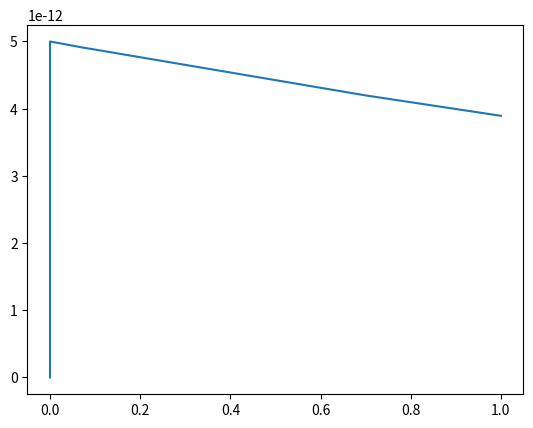

The matplotlib source for this figure:
#!/usr/bin/env python3
# -*- coding: utf-8 -*-
"""
Created on Wed Sep 23 20:32:38 2020

[redacted]
"""


import numpy as np
from scipy import integrate
from matplotlib import pyplot as plt
import time
def U238(x,y,half_life=[4,2e-11,4e-15,7e-5,2e-5,5e-7,3e-12,1e-15,1e-14,1e-14,1e-20,7e-9,1e-9,1e-10]):
    dydx=np.zeros(len(half_life)+1)
    dydx[0]=-y[0]/half_life[0]
    dydx[1]=y[0]/half_life[0]-y[1]/half_life[1]
    dydx[2]=y[1]/half_life[1]-y[2]/half_life[2]
    dydx[3]=y[2]/half_life[2]-y[3]/half_life[3]
    dydx[4]=y[3]/half_life[3]-y[4]/half_life[4]
    dydx[5]=y[4]/half_life[4]-y[5]/half_life[5]
    dydx[6]=y[5]/half_life[5]-y[6]/half_life[6]
    dydx[7]=y[6]/half_life[6]-y[7]/half_life[7]
    dydx[8]=y[7]/half_life[7]-y[8]/half_life[8]
    dydx[9]=y[8]/half_life[8]-y[9]/half_life[9]
    dydx[10]=y[9]/half_life[9]-y[10]/half_life[10]
    dydx[11]=y[10]/half_life[10]-y[11]/half_life[11]
    dydx[12]=y[11]/half_life[11]-y[12]/half_life[12]
    dydx[13]=y[12]/half_life[12]-y[13]/half_life[13]
    dydx[14]=y[13]/half_life[13]
    return dydx


y0=np.asarray([1,0,0,0,0,0,0,0,0,0,0,0,0,0,0]) 
x0=0
x1=1

t1=time.time()
implicit=integrate.solve_ivp(U238,[x0,x1],y0,method='Radau')
t2=time.time()
print('took ',implicit.nfev,' evaluations and ',t2-t1,' seconds to solve implicitly')
print('final value is',implicit.y[0,-1])
plt.plot(implicit.t, implicit.y[1,:])
plt.savefig('H2P3A.jpg')
plt.show()


    
